9-way image classification set "cropped_dataset" from GitHub (vkerem0/visionfortress); label vocabulary: demoman, engineer, heavy, medic, pyro, scout, sniper, soldier, spy.

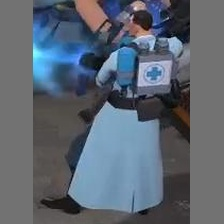
Label: medic

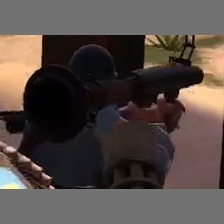
Label: soldier

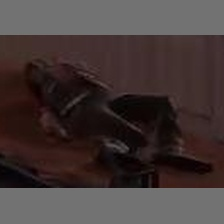
Label: sniper

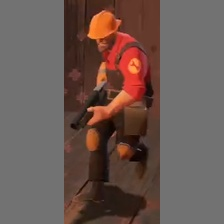
Label: engineer

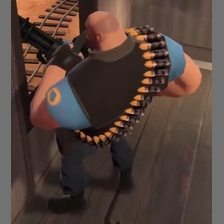
Label: heavy

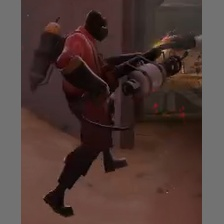
Label: pyro
